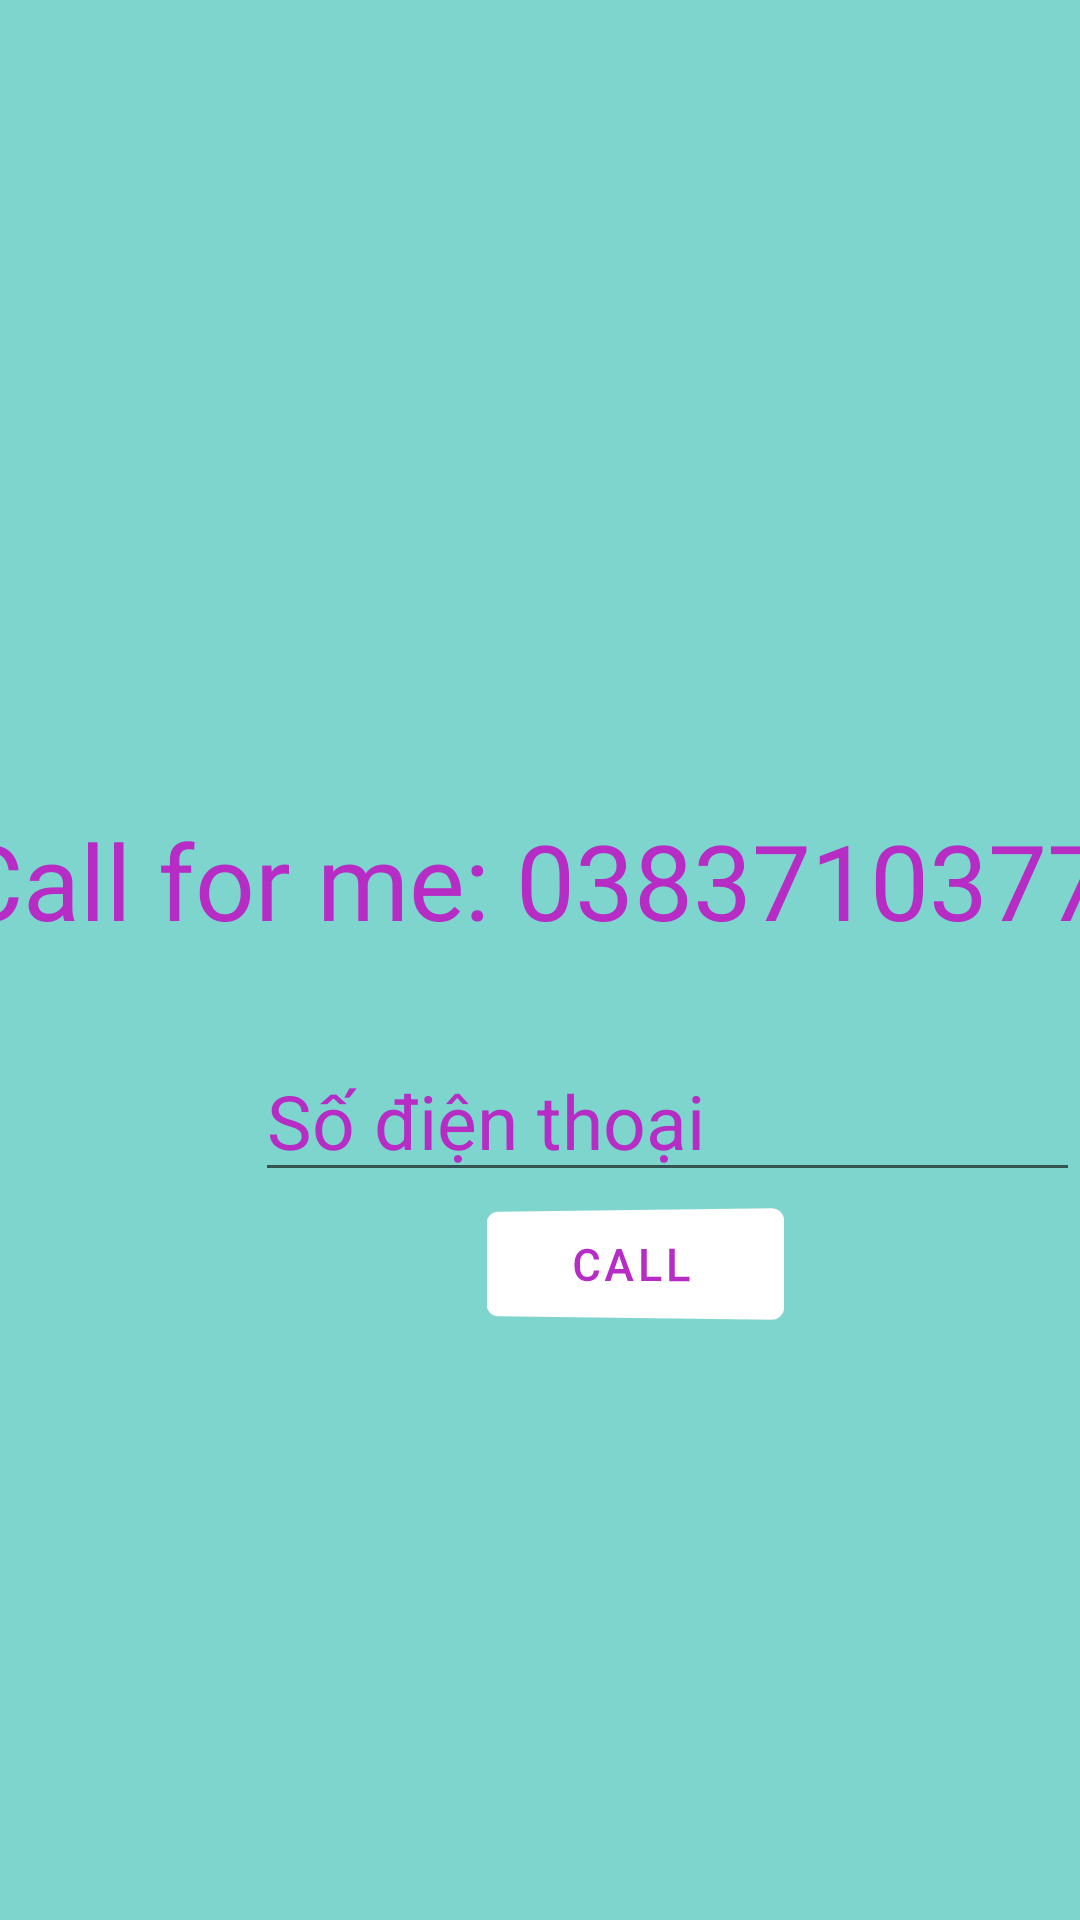

Produce the Android XML layout that renders to this screen, including the resource entries it uses.
<!-- AndroidManifest.xml: application theme Theme.CookHappy -->
<!-- res/layout/activity_telephone.xml -->
<?xml version="1.0" encoding="utf-8"?>
<LinearLayout xmlns:android="http://schemas.android.com/apk/res/android"
    xmlns:app="http://schemas.android.com/apk/res-auto"
    xmlns:tools="http://schemas.android.com/tools"
    android:layout_width="match_parent"
    android:layout_height="match_parent"
    android:background="#7ED5CD"
    android:orientation="vertical"
    tools:context=".telephone">

    <ImageView
        android:layout_width="120dp"
        android:layout_height="120dp"
        android:layout_gravity="center"
        android:layout_marginTop="100dp"
        android:src="@drawable/ic_call"></ImageView>

    <TextView
        android:id="@+id/fstTxt"
        android:layout_width="390dp"
        android:layout_height="wrap_content"
        android:layout_gravity="center"
        android:layout_marginTop="50dp"
        android:fontFamily="@font/alex_brush"
        android:text="Call for me: 0383710377"
        android:textColor="#B62CC5"
        android:textSize="35sp" />

    <EditText
        android:id="@+id/mblTxt"
        android:layout_width="wrap_content"
        android:layout_height="wrap_content"
        android:layout_marginLeft="85dp"
        android:layout_marginTop="30dp"
        android:ems="10"
        android:hint="Số điện thoại"
        android:textColorHint="#B62CC5"
        android:textSize="25sp"></EditText>

    <Button
        android:id="@+id/btnCall"
        android:layout_width="100dp"
        android:layout_height="wrap_content"
        android:layout_marginLeft="160dp"
        android:rotationY="-8"
        android:text="Call"
        android:textColor="#B62CC5"
        android:textSize="15sp"
        app:backgroundTint="#FFFFFF" />
</LinearLayout>
<!-- resources referenced by this layout -->
<resources>
  <style name="Theme.CookHappy" parent="Theme.MaterialComponents.DayNight.DarkActionBar">
          
          <item name="colorPrimary">#013b63</item>
          <item name="colorPrimaryVariant">@color/purple_700</item>
          <item name="colorOnPrimary">@color/white</item>
          
          <item name="colorSecondary">@color/teal_200</item>
          <item name="colorSecondaryVariant">@color/teal_700</item>
          <item name="colorOnSecondary">@color/black</item>
          
          <item name="android:statusBarColor" tools:targetApi="l">?attr/colorPrimaryVariant</item>
          
  
  
      </style>
  <!-- not gathered from this repository: default colours our renderer supplied (Android Studio template values) -->
  <color name="purple_700">#FF3700B3</color>
  <color name="teal_200">#FF03DAC5</color>
  <color name="teal_700">#FF018786</color>
  <color name="black">#FF000000</color>
  <color name="white">#FFFFFFFF</color>
</resources>
